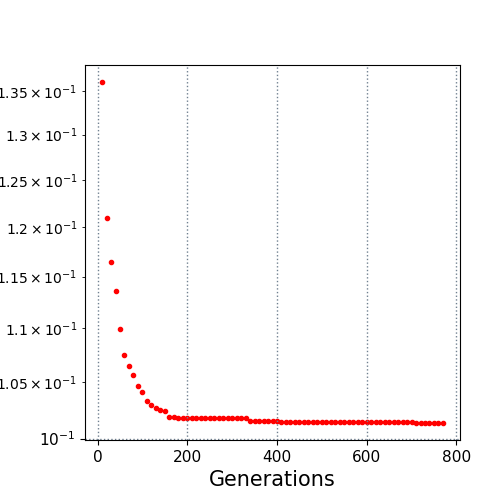

The table this chart was drawn from, first rows:
10.0, 0.136031
20.0, 0.121
30.0, 0.1164
40.0, 0.1136
50.0, 0.1099
60.0, 0.1075
70.0, 0.1065
80.0, 0.1057
90.0, 0.1046
100.0, 0.1041
110.0, 0.1033
120.0, 0.1029
130.0, 0.1027
140.0, 0.1025
150.0, 0.1024
160.0, 0.1019
170.0, 0.1019
180.0, 0.1018
190.0, 0.1018
200.0, 0.1018
210.0, 0.1018
220.0, 0.1018
230.0, 0.1018
240.0, 0.1018
250.0, 0.1018
260.0, 0.1018
270.0, 0.1018
280.0, 0.1018
290.0, 0.1018
300.0, 0.1018
310.0, 0.1018
320.0, 0.1018
330.0, 0.1018
340.0, 0.1016
350.0, 0.1016
360.0, 0.1016
370.0, 0.1016
380.0, 0.1016
390.0, 0.1016
400.0, 0.1016
410.0, 0.1014
420.0, 0.1014
430.0, 0.1014
440.0, 0.1014
450.0, 0.1014
460.0, 0.1014
470.0, 0.1014
480.0, 0.1014
490.0, 0.1014
500.0, 0.1014
510.0, 0.1014
520.0, 0.1014
530.0, 0.1014
540.0, 0.1014
550.0, 0.1014
560.0, 0.1014
570.0, 0.1014
580.0, 0.1014
590.0, 0.1014
600.0, 0.1014
610.0, 0.1014
... 16 more rows
